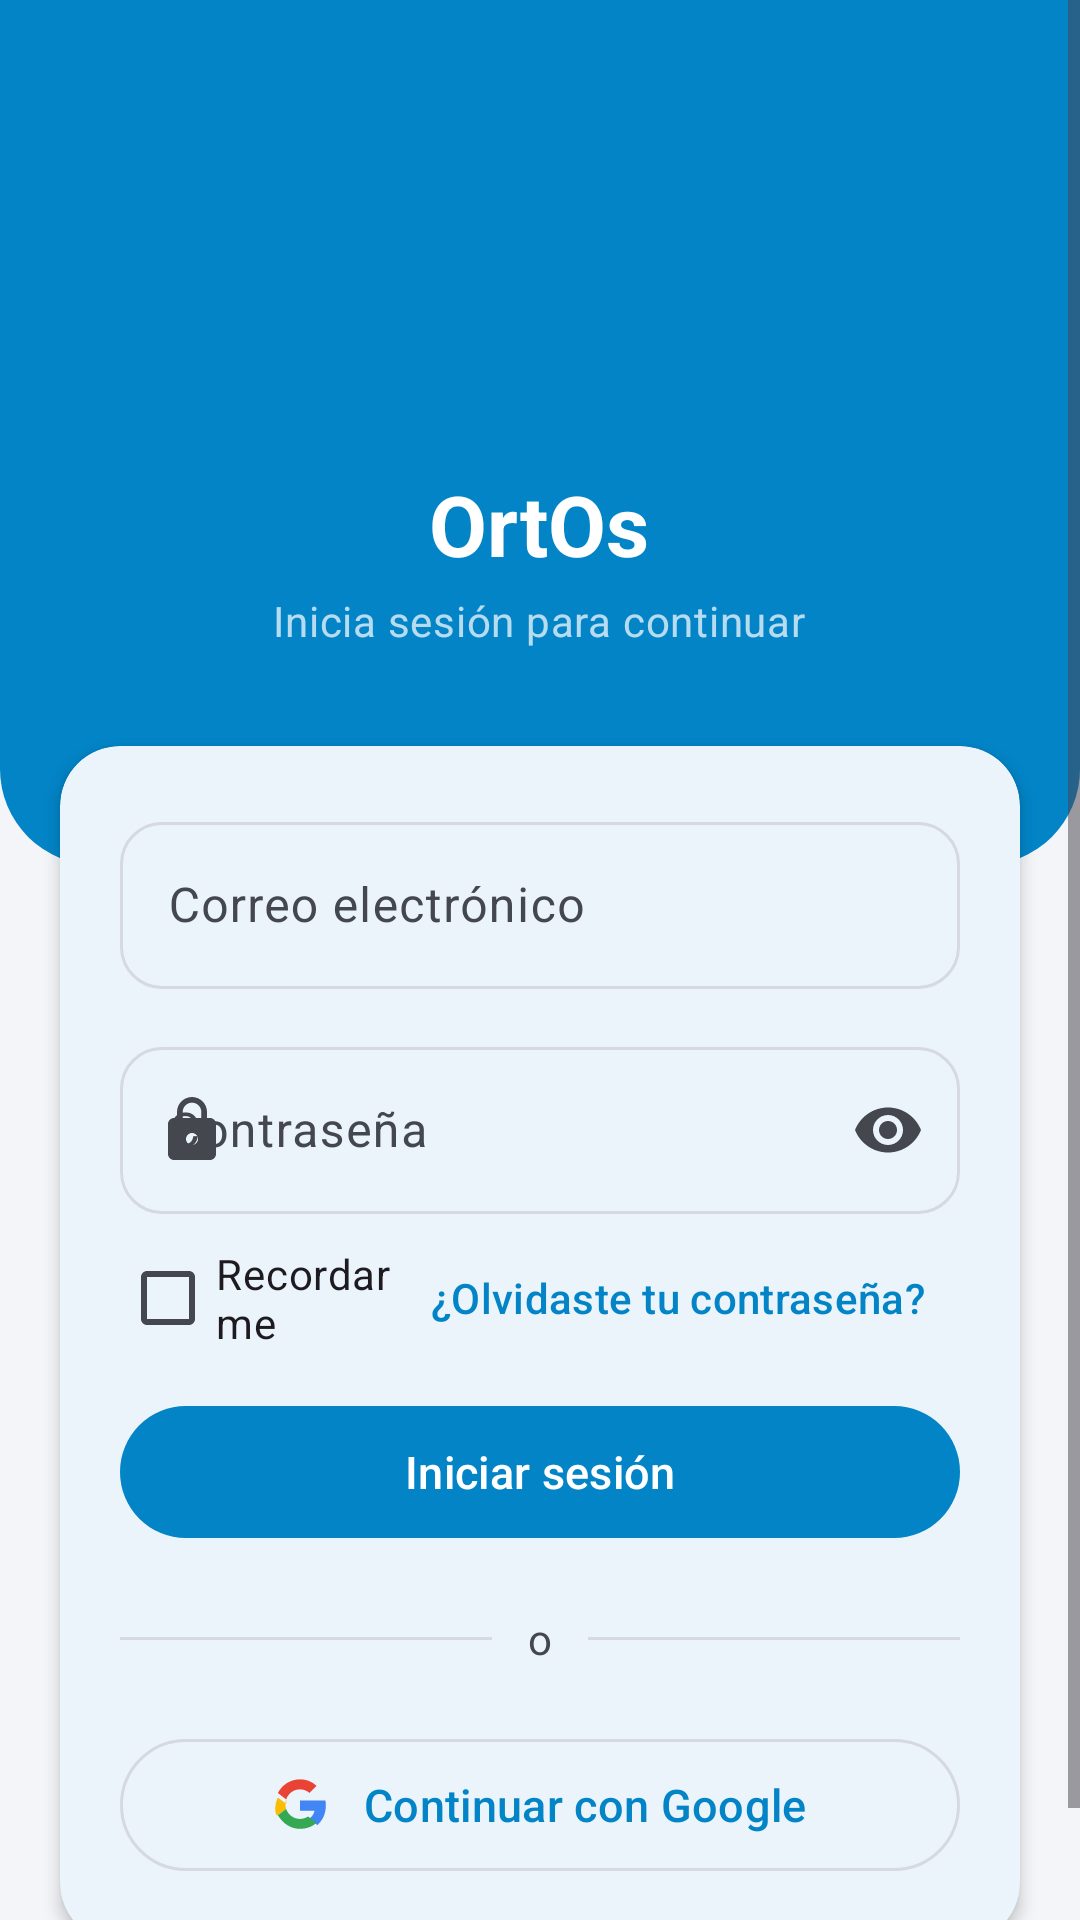

This screen was rendered from an Android layout file. Write that file and the resources it references.
<!-- AndroidManifest.xml: application theme Theme.OrtOs -->
<!-- res/layout/fragment_login.xml -->
<?xml version="1.0" encoding="utf-8"?>
<FrameLayout xmlns:android="http://schemas.android.com/apk/res/android"
    xmlns:app="http://schemas.android.com/apk/res-auto"
    xmlns:tools="http://schemas.android.com/tools"
    android:layout_width="match_parent"
    android:layout_height="match_parent"
    android:background="?android:attr/colorBackground"
    tools:context=".auth.ui.login.LoginFragment">

    <ScrollView
        android:layout_width="match_parent"
        android:layout_height="match_parent"
        android:fillViewport="true"
        android:overScrollMode="never">

        <LinearLayout
            android:layout_width="match_parent"
            android:layout_height="wrap_content"
            android:orientation="vertical"
            android:paddingBottom="32dp">

            <LinearLayout
                android:layout_width="match_parent"
                android:layout_height="wrap_content"
                android:background="@drawable/bg_auth_header"
                android:gravity="center_horizontal"
                android:orientation="vertical"
                android:paddingTop="64dp"
                android:paddingBottom="72dp">

                <ImageView
                    android:layout_width="80dp"
                    android:layout_height="80dp"
                    android:contentDescription="@string/app_name"
                    android:src="@mipmap/ic_launcher_round" />

                <TextView
                    android:layout_width="wrap_content"
                    android:layout_height="wrap_content"
                    android:layout_marginTop="12dp"
                    android:text="@string/app_name"
                    android:textAppearance="@style/TextAppearance.OrtOs.HeaderTitle" />

                <TextView
                    android:layout_width="wrap_content"
                    android:layout_height="wrap_content"
                    android:layout_marginTop="4dp"
                    android:alpha="0.9"
                    android:text="@string/login_subtitle"
                    android:textAppearance="@style/TextAppearance.OrtOs.HeaderSubtitle" />
            </LinearLayout>

            <com.google.android.material.card.MaterialCardView
                android:layout_width="match_parent"
                android:layout_height="wrap_content"
                android:layout_marginHorizontal="20dp"
                android:layout_marginTop="-40dp"
                app:cardBackgroundColor="?attr/colorSurface"
                app:cardCornerRadius="20dp"
                app:cardElevation="3dp"
                app:strokeWidth="0dp">

                <LinearLayout
                    android:layout_width="match_parent"
                    android:layout_height="wrap_content"
                    android:orientation="vertical"
                    android:padding="20dp">

                    <com.google.android.material.textfield.TextInputLayout
                        android:id="@+id/layout_email"
                        style="@style/Widget.OrtOs.TextInputLayout"
                        android:layout_width="match_parent"
                        android:layout_height="wrap_content"
                        android:hint="@string/hint_email"
                        app:startIconDrawable="@drawable/ic_email_24">

                        <com.google.android.material.textfield.TextInputEditText
                            android:id="@+id/input_email"
                            android:layout_width="match_parent"
                            android:layout_height="wrap_content"
                            android:autofillHints="emailAddress"
                            android:imeOptions="actionNext"
                            android:inputType="textEmailAddress"
                            android:maxLines="1" />
                    </com.google.android.material.textfield.TextInputLayout>

                    <com.google.android.material.textfield.TextInputLayout
                        android:id="@+id/layout_password"
                        style="@style/Widget.OrtOs.TextInputLayout"
                        android:layout_width="match_parent"
                        android:layout_height="wrap_content"
                        android:layout_marginTop="14dp"
                        android:hint="@string/hint_password"
                        app:endIconMode="password_toggle"
                        app:errorIconDrawable="@null"
                        app:startIconDrawable="@drawable/ic_lock_24">

                        <com.google.android.material.textfield.TextInputEditText
                            android:id="@+id/input_password"
                            android:layout_width="match_parent"
                            android:layout_height="wrap_content"
                            android:autofillHints="password"
                            android:imeOptions="actionDone"
                            android:inputType="textPassword"
                            android:maxLines="1" />
                    </com.google.android.material.textfield.TextInputLayout>

                    <LinearLayout
                        android:layout_width="match_parent"
                        android:layout_height="wrap_content"
                        android:layout_marginTop="4dp"
                        android:gravity="center_vertical"
                        android:orientation="horizontal">

                        <com.google.android.material.checkbox.MaterialCheckBox
                            android:id="@+id/checkbox_remember"
                            android:layout_width="0dp"
                            android:layout_height="wrap_content"
                            android:layout_weight="1"
                            android:text="@string/action_remember_me" />

                        <com.google.android.material.button.MaterialButton
                            android:id="@+id/button_forgot_password"
                            style="@style/Widget.Material3.Button.TextButton"
                            android:layout_width="wrap_content"
                            android:layout_height="wrap_content"
                            android:text="@string/action_forgot_password" />
                    </LinearLayout>

                    <com.google.android.material.button.MaterialButton
                        android:id="@+id/button_login"
                        style="@style/Widget.OrtOs.Button"
                        android:layout_width="match_parent"
                        android:layout_height="wrap_content"
                        android:layout_marginTop="8dp"
                        android:text="@string/action_login" />

                    <LinearLayout
                        android:layout_width="match_parent"
                        android:layout_height="wrap_content"
                        android:layout_marginVertical="20dp"
                        android:gravity="center_vertical"
                        android:orientation="horizontal">

                        <View
                            android:layout_width="0dp"
                            android:layout_height="1dp"
                            android:layout_weight="1"
                            android:background="?attr/colorOutline" />

                        <TextView
                            android:layout_width="wrap_content"
                            android:layout_height="wrap_content"
                            android:layout_marginHorizontal="12dp"
                            android:text="@string/label_or"
                            android:textColor="?attr/colorOnSurfaceVariant" />

                        <View
                            android:layout_width="0dp"
                            android:layout_height="1dp"
                            android:layout_weight="1"
                            android:background="?attr/colorOutline" />
                    </LinearLayout>

                    <com.google.android.material.button.MaterialButton
                        android:id="@+id/button_google"
                        style="@style/Widget.OrtOs.Button.Google"
                        android:layout_width="match_parent"
                        android:layout_height="wrap_content"
                        android:text="@string/action_google_sign_in"
                        app:icon="@drawable/ic_google_24"
                        app:iconGravity="textStart"
                        app:iconTint="@null" />
                </LinearLayout>
            </com.google.android.material.card.MaterialCardView>
        </LinearLayout>
    </ScrollView>

    <FrameLayout
        android:id="@+id/loading_overlay"
        android:layout_width="match_parent"
        android:layout_height="match_parent"
        android:background="#66000000"
        android:clickable="true"
        android:focusable="true"
        android:visibility="gone"
        tools:visibility="visible">

        <com.google.android.material.progressindicator.CircularProgressIndicator
            android:id="@+id/progress"
            android:layout_width="wrap_content"
            android:layout_height="wrap_content"
            android:layout_gravity="center"
            android:indeterminate="true"
            app:indicatorColor="@color/white" />
    </FrameLayout>
</FrameLayout>
<!-- resources referenced by this layout -->
<resources>
  <color name="white">#FFFFFFFF</color>
  <!-- drawable bg_auth_header (drawable) -->
  <?xml version="1.0" encoding="utf-8"?>
  <shape xmlns:android="http://schemas.android.com/apk/res/android"
      android:shape="rectangle">
      <solid android:color="@color/brand_primary" />
      <corners
          android:bottomLeftRadius="32dp"
          android:bottomRightRadius="32dp" />
  </shape>
  <!-- drawable ic_lock_24 (drawable) -->
  <vector xmlns:android="http://schemas.android.com/apk/res/android"
      android:width="24dp"
      android:height="24dp"
      android:viewportWidth="24"
      android:viewportHeight="24"
      android:tint="?attr/colorControlNormal">
      <path
          android:fillColor="@android:color/white"
          android:pathData="M18,8h-1V6c0,-2.76 -2.24,-5 -5,-5S7,3.24 7,6v2H6c-1.1,0 -2,0.9 -2,2v10c0,1.1 0.9,2 2,2h12c1.1,0 2,-0.9 2,-2V10c0,-1.1 -0.9,-2 -2,-2zM12,17c-1.1,0 -2,-0.9 -2,-2s0.9,-2 2,-2 2,0.9 2,2 -0.9,2 -2,2zM15.1,8H8.9V6c0,-1.71 1.39,-3.1 3.1,-3.1 1.71,0 3.1,1.39 3.1,3.1z" />
  </vector>
  <string name="action_forgot_password">¿Olvidaste tu contraseña?</string>
  <string name="action_google_sign_in">Continuar con Google</string>
  <string name="action_login">Iniciar sesión</string>
  <string name="action_remember_me">Recordarme</string>
  <string name="app_name">OrtOs</string>
  <string name="hint_email">Correo electrónico</string>
  <string name="hint_password">Contraseña</string>
  <string name="label_or">o</string>
  <string name="login_subtitle">Inicia sesión para continuar</string>
  <style name="TextAppearance.OrtOs.HeaderSubtitle" parent="TextAppearance.Material3.BodyMedium">
          <item name="android:textColor">@color/brand_on_primary_muted</item>
      </style>
  <style name="TextAppearance.OrtOs.HeaderTitle" parent="TextAppearance.Material3.HeadlineMedium">
          <item name="android:textColor">@color/white</item>
          <item name="android:textStyle">bold</item>
      </style>
  <style name="Widget.OrtOs.Button" parent="Widget.Material3.Button">
          <item name="android:minHeight">52dp</item>
          <item name="cornerRadius">26dp</item>
          <item name="android:textSize">15sp</item>
      </style>
  <style name="Widget.OrtOs.Button.Google" parent="Widget.Material3.Button.OutlinedButton">
          <item name="android:minHeight">52dp</item>
          <item name="cornerRadius">26dp</item>
          <item name="iconPadding">12dp</item>
          <item name="android:textSize">15sp</item>
      </style>
  <style name="Widget.OrtOs.TextInputLayout" parent="Widget.Material3.TextInputLayout.OutlinedBox">
          <item name="boxCornerRadiusTopStart">14dp</item>
          <item name="boxCornerRadiusTopEnd">14dp</item>
          <item name="boxCornerRadiusBottomStart">14dp</item>
          <item name="boxCornerRadiusBottomEnd">14dp</item>
      </style>
  <style name="Theme.OrtOs" parent="Base.Theme.OrtOs" />
  <color name="brand_primary">#FF0284C7</color>
  <color name="brand_on_primary_muted">#CCFFFFFF</color>
  <color name="brand_on_primary">#FFFFFFFF</color>
  <color name="light_background">#FFF4F5F8</color>
  <color name="light_surface">#FFFFFFFF</color>
  <color name="light_on_surface">#FF1A1C1E</color>
  <color name="light_on_surface_variant">#FF44474E</color>
  <color name="light_outline">#FFD6D9E0</color>
</resources>
